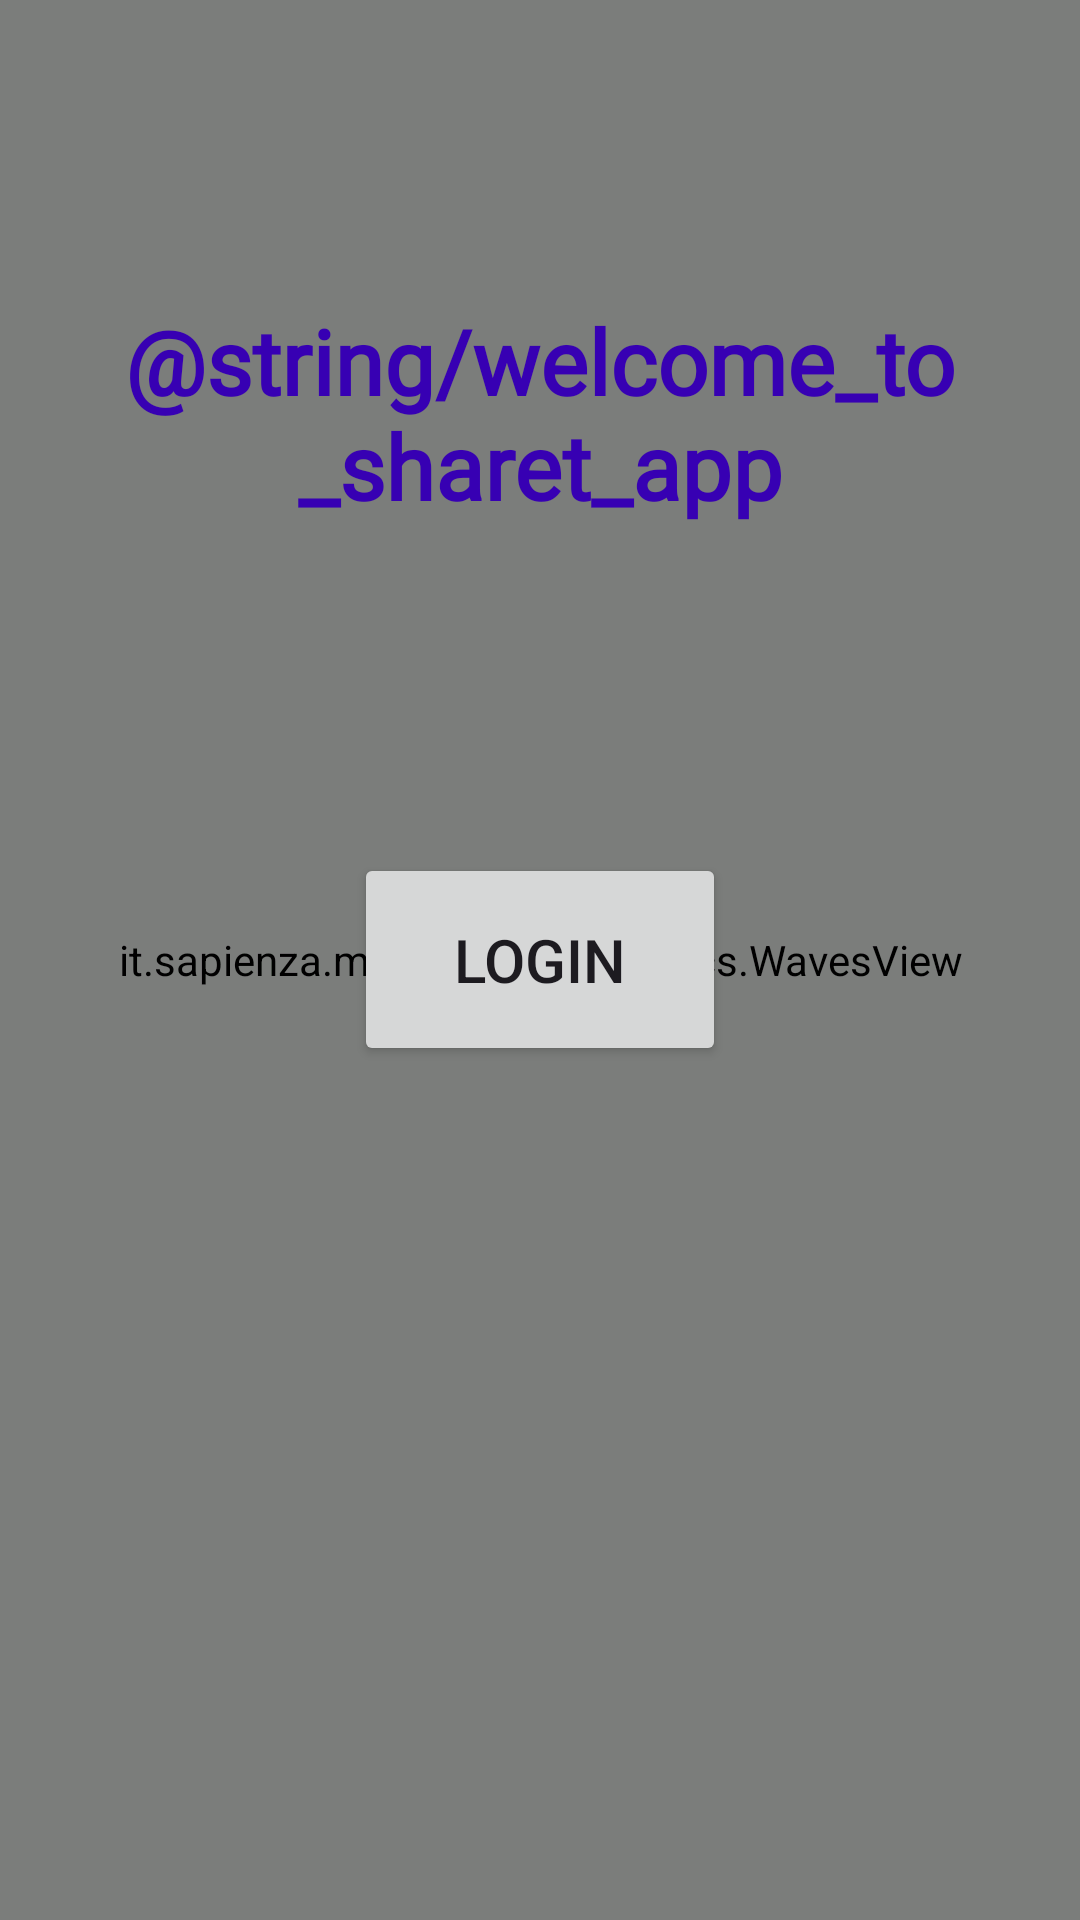

The Android layout XML behind this screen, and the referenced resources:
<!-- AndroidManifest.xml: application theme Theme.ShareT -->
<!-- res/layout/fragment_login.xml -->
<?xml version="1.0" encoding="utf-8"?>
<layout
        xmlns:android="http://schemas.android.com/apk/res/android"
        xmlns:tools="http://schemas.android.com/tools">

    <FrameLayout
            android:layout_width="match_parent"
            android:layout_height="match_parent"
            tools:context=".LoginFragment">

        <it.sapienza.macc.sharet.graphics.WavesView
            style="@style/Widget.WaveView"
            android:layout_width="match_parent"
            android:layout_height="match_parent"
            android:layerType="software" />

        <TextView
            android:layout_width="wrap_content"
            android:layout_height="wrap_content"
            android:layout_gravity="center_horizontal"
            android:layout_marginTop="100dp"
            android:textStyle="bold"
            android:fontFamily="@font/roboto"
            android:text="@string/welcome_to_sharet_app"
            android:textAlignment="center"
            android:textColor="@color/purple_700"
            android:textSize="30sp" />

        <Button
            android:id="@+id/auth_button"
            android:layout_width="124dp"
            android:layout_height="71dp"
            android:layout_gravity="center"
            android:text="@string/login_btn"
            android:textSize="20sp" />
    </FrameLayout>
</layout>
<!-- resources referenced by this layout -->
<resources>
  <color name="purple_700">#FF3700B3</color>
  <string name="login_btn">Login</string>
  <style name="Theme.ShareT" parent="Theme.Material3.Light.NoActionBar">
          
          <item name="colorPrimary">@color/purple_500</item>
          <item name="colorPrimaryVariant">@color/purple_700</item>
          <item name="colorOnPrimary">@color/white</item>
          
          <item name="colorSecondary">@color/teal_200</item>
          <item name="colorSecondaryVariant">@color/teal_700</item>
          <item name="colorOnSecondary">@color/black</item>
          
          <item name="android:statusBarColor" tools:targetApi="l">?attr/colorPrimaryVariant</item>
          
      </style>
  <color name="purple_500">#FF6200EE</color>
  <color name="white">#FFFFFFFF</color>
  <color name="teal_200">#FF03DAC5</color>
  <color name="teal_700">#FF018786</color>
  <color name="black">#FF000000</color>
</resources>
